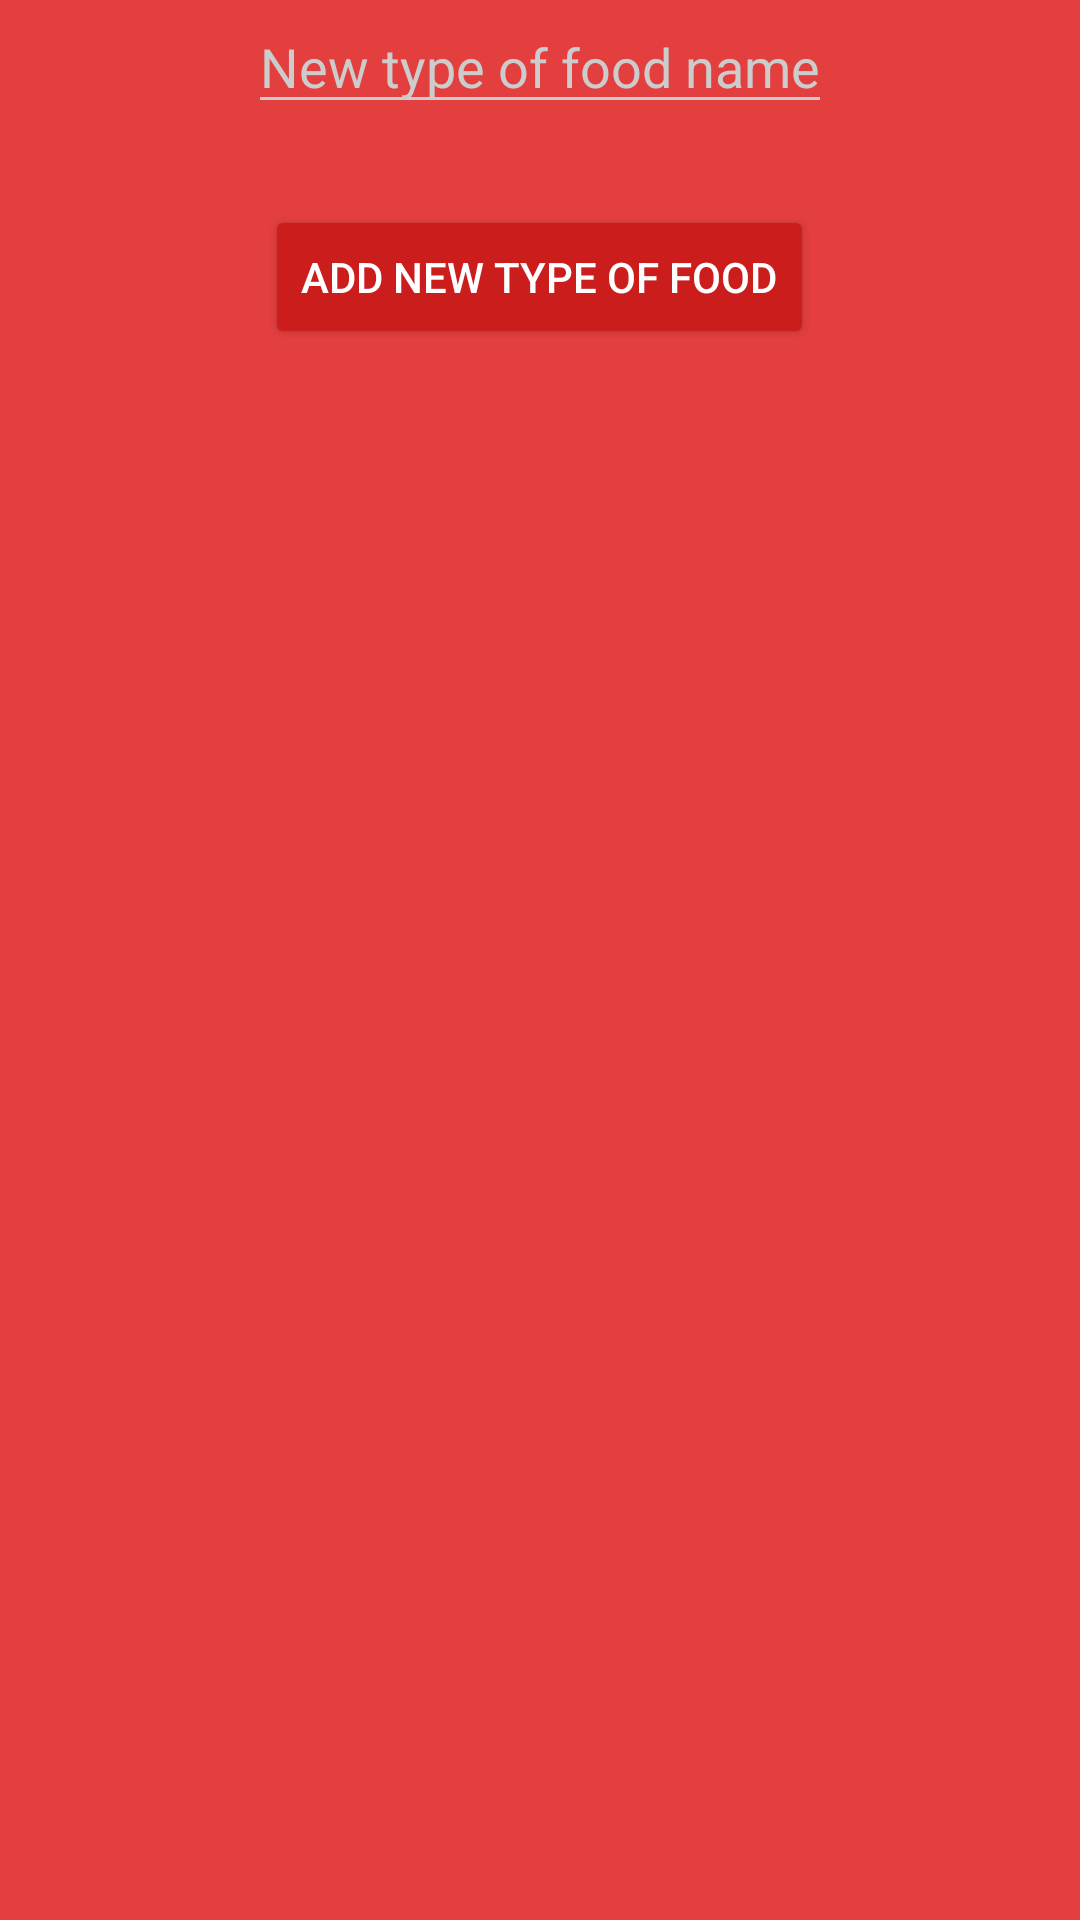

Layout XML and referenced resources for this Android screen:
<!-- AndroidManifest.xml: activity theme AppTheme.Dark -->
<!-- res/layout/activity_add_new_food.xml -->
<?xml version="1.0" encoding="utf-8"?>
<RelativeLayout xmlns:android="http://schemas.android.com/apk/res/android"
    xmlns:tools="http://schemas.android.com/tools"
    android:layout_width="match_parent"
    android:layout_height="match_parent"
    android:paddingBottom="@dimen/activity_vertical_margin"
    android:paddingLeft="@dimen/activity_horizontal_margin"
    android:paddingRight="@dimen/activity_horizontal_margin"
    android:paddingTop="@dimen/activity_vertical_margin"
    tools:context="com.example.tomipc.foodzye.addNewFoodActivity">

    <EditText
        android:layout_width="wrap_content"
        android:layout_height="wrap_content"
        android:textAppearance="?android:attr/textAppearanceMedium"
        android:hint="New type of food name"
        android:id="@+id/NewFoodEditText"
        android:layout_alignParentTop="true"
        android:layout_centerHorizontal="true" />

    <Button
        android:layout_width="wrap_content"
        android:layout_height="wrap_content"
        android:text="Add new type of food"
        android:id="@+id/AddNewTypeOfFoodButton"
        android:layout_below="@+id/NewFoodEditText"
        android:layout_centerHorizontal="true"
        android:layout_marginTop="27dp" />
</RelativeLayout>
<!-- resources referenced by this layout -->
<resources>
  <style name="AppTheme.Dark" parent="Theme.AppCompat.NoActionBar">
          <item name="colorPrimary">@color/primary</item>
          <item name="colorPrimaryDark">@color/black</item>
          <item name="colorAccent">@color/accent</item>
  
          <item name="android:windowBackground">@color/white</item>
  
          <item name="colorControlNormal">@color/iron</item>
          <item name="colorControlActivated">@color/black</item>
          <item name="colorControlHighlight">@color/black</item>
          <item name="android:textColorHint">@color/iron</item>
  
          <item name="colorButtonNormal">@color/primary_darker</item>
          <item name="android:colorButtonNormal">@color/primary_darker</item>
      </style>
  <color name="primary">#E43F3F</color>
  <color name="black">#000000</color>
  <color name="accent">#000000</color>
  <color name="white">#FFFFFF</color>
  <color name="iron">#CCCCCC</color>
  <color name="primary_darker">#CC1D1D</color>
</resources>
